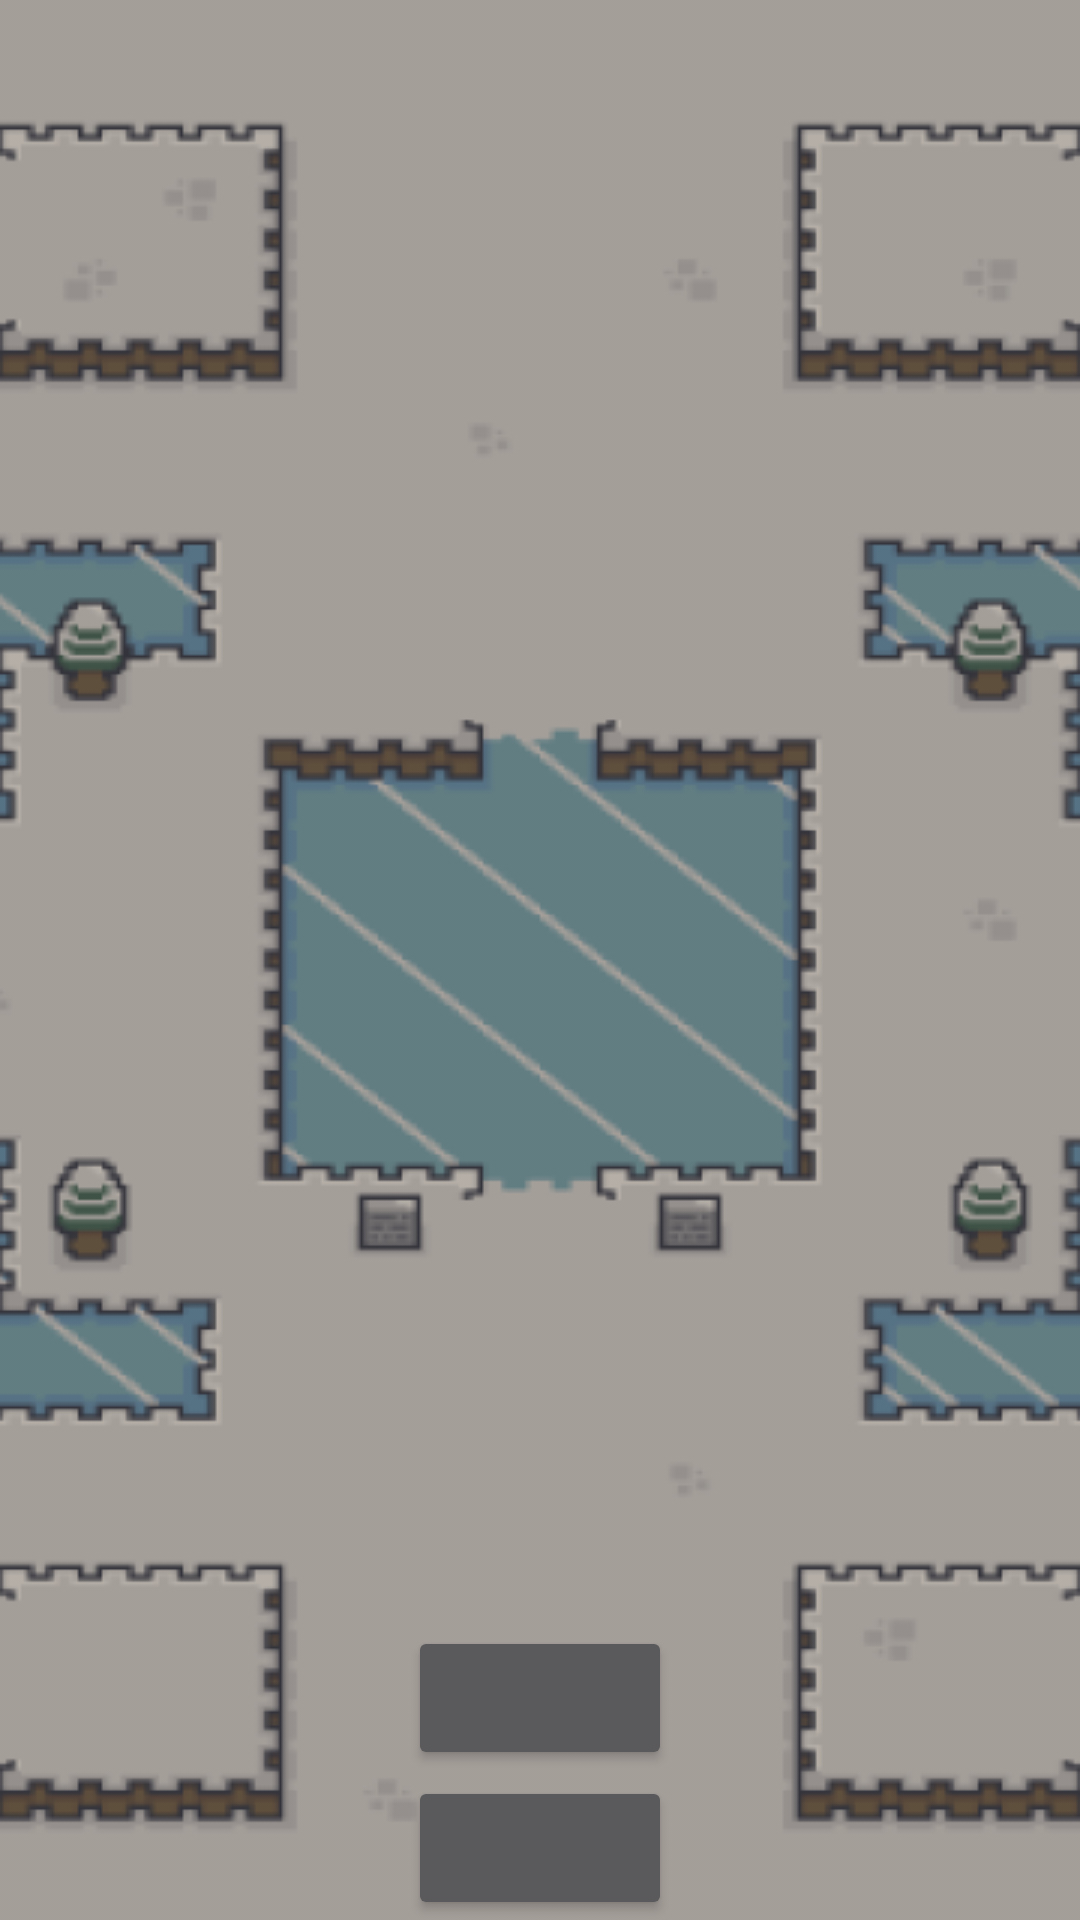

Android layout source for this screen:
<!-- AndroidManifest.xml: activity theme Theme.AppCompat.NoActionBar -->
<!-- res/layout/activity_ready.xml -->
<?xml version="1.0" encoding="utf-8"?>
<androidx.constraintlayout.widget.ConstraintLayout xmlns:android="http://schemas.android.com/apk/res/android"
    xmlns:app="http://schemas.android.com/apk/res-auto"
    xmlns:tools="http://schemas.android.com/tools"
    android:layout_width="match_parent"
    android:layout_height="match_parent"
    android:layout_gravity="center"
    android:background="@drawable/ready_room">


    <GridView
        android:id="@+id/ready_gv"
        android:layout_width="match_parent"
        android:layout_height="0dp"
        android:layout_gravity="center"
        android:layout_margin="10dp"
        android:numColumns="2"
        android:orientation="vertical"
        app:layout_constraintTop_toTopOf="parent"
        app:layout_constraintBottom_toTopOf="@id/ready_btn"
        tools:ignore="MissingConstraints" />

    <Button
        android:id="@+id/ready_btn"
        android:layout_width="wrap_content"
        android:layout_height="wrap_content"
        app:layout_constraintBottom_toBottomOf="parent"
        app:layout_constraintEnd_toEndOf="parent"
        app:layout_constraintStart_toStartOf="parent"
        android:layout_marginBottom="50dp"
        android:layout_gravity="center"
        />

    <Button
        android:id="@+id/ready_tempbtn"
        android:layout_width="wrap_content"
        android:layout_height="wrap_content"
        app:layout_constraintBottom_toBottomOf="parent"
        app:layout_constraintEnd_toEndOf="parent"
        app:layout_constraintStart_toStartOf="parent"
        android:layout_gravity="center"
        />

</androidx.constraintlayout.widget.ConstraintLayout>
<!-- resources referenced by this layout -->
<resources>
  <!-- drawable ready_room: png bitmap (drawable, 69730 bytes) -->
</resources>
